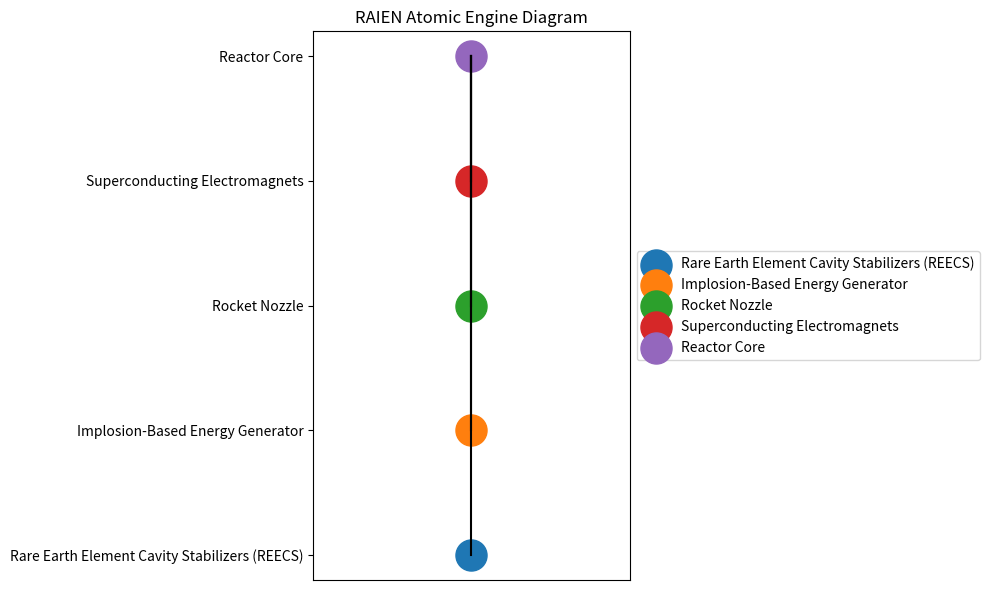

Python code for this plot:
import matplotlib.pyplot as plt

def plot_raien_diagram():
    # Define diagram elements
    elements = ['Rare Earth Element Cavity Stabilizers (REECS)',
                'Implosion-Based Energy Generator',
                'Rocket Nozzle',
                'Superconducting Electromagnets',
                'Reactor Core']

    # Define connections between elements
    connections = [('Rare Earth Element Cavity Stabilizers (REECS)', 'Reactor Core'),
                   ('Implosion-Based Energy Generator', 'Reactor Core'),
                   ('Reactor Core', 'Rocket Nozzle'),
                   ('Reactor Core', 'Superconducting Electromagnets')]

    # Create a plot and set its size
    plt.figure(figsize=(10, 6))

    # Draw nodes (elements)
    for element in elements:
        plt.scatter(0, elements.index(element), marker='o', s=500, label=element)

    # Draw connections (lines)
    for conn in connections:
        start_idx = elements.index(conn[0])
        end_idx = elements.index(conn[1])
        plt.plot([0, 0], [start_idx, end_idx], 'k-')

    # Set plot properties
    plt.xticks([])
    plt.yticks(range(len(elements)), elements)
    plt.title('RAIEN Atomic Engine Diagram')
    plt.legend(loc='center left', bbox_to_anchor=(1, 0.5))
    plt.tight_layout()

    # Save the diagram to an image file
    plt.savefig('raien_atomic_engine_diagram.png', dpi=300)
    plt.show()

if __name__ == '__main__':
    plot_raien_diagram()
